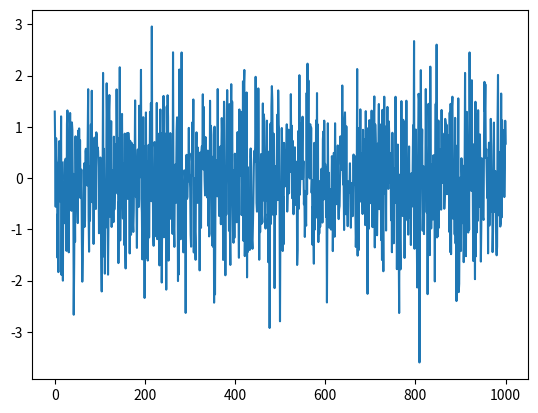

Here is the Python script that generated this plot:
import matplotlib.pyplot as plt 
import numpy as np

size = 1000

x = np.linspace(0, size, size)
y = np.random.normal(0, 1, size)

plt.plot(x,y)
plt.show()

############################################
